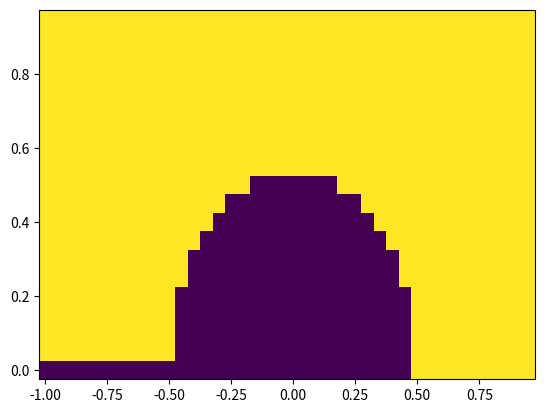

This chart was generated by the following Python code:
import numpy as np

u_diag = np.array([
    [0, 0],
    [1, 0]
])
d_diag = np.array([
    [0, 1],
    [0, 0]
])

up_d_dag = np.kron(np.eye(2), u_diag) 
up_d = np.kron(np.eye(2), d_diag)

down_d_dag = np.kron(u_diag, np.eye(2))
down_d = np.kron(d_diag, np.eye(2))

n_up = np.matmul(up_d_dag, up_d)
n_down = np.matmul(down_d_dag, down_d)

def get_H_tot(xi, gamma, U):
    H_dot = (xi - U) * (np.matmul(up_d_dag, up_d) + np.matmul(down_d_dag, down_d))

    phi = 0
    D = 10
    gap = 1
    gamma_phi = np.arctan(D/gap) * np.cos(phi/2) * gamma * 2 / np.pi
    # print(gamma, gamma_phi)

    H_t = -gamma_phi * (
        np.matmul(up_d_dag, down_d_dag) + 
        np.matmul(down_d, up_d)
    )

    H_sc = 0.5 * U * (
        np.matmul(n_down, n_down) + 
        np.matmul(n_up, n_up) + 
        np.matmul(n_down, n_up) + np.matmul(n_up, n_down) + 
        np.eye(4)
    )
    
    # print(H_t)
    return H_dot + H_t + H_sc


U = 1
g_arr = np.arange(0, 1, 0.05)
xi_arr = np.arange(-1, 1, 0.05)

res = np.empty((g_arr.size, xi_arr.size))

for i, _g in enumerate(g_arr):
    # print(_g)
    for j, _xi in enumerate(xi_arr):
        _H = get_H_tot(_xi, _g, U)
        # print(_H)
        evals, evecs = np.linalg.eig(_H)
        # print(_g, _xi)
        # print(evals)
        # print(evecs)

        if min(evals[0], evals[1]) < evals[2]:
            # Singlet
            res[i][j] = 1
        else:
            res[i][j] = 0
        
        # print(_g, _xi, evals)
        # print(evals, evecs)

import matplotlib.pyplot as plt

print(res)
plt.pcolormesh(xi_arr, g_arr, res)
plt.show()